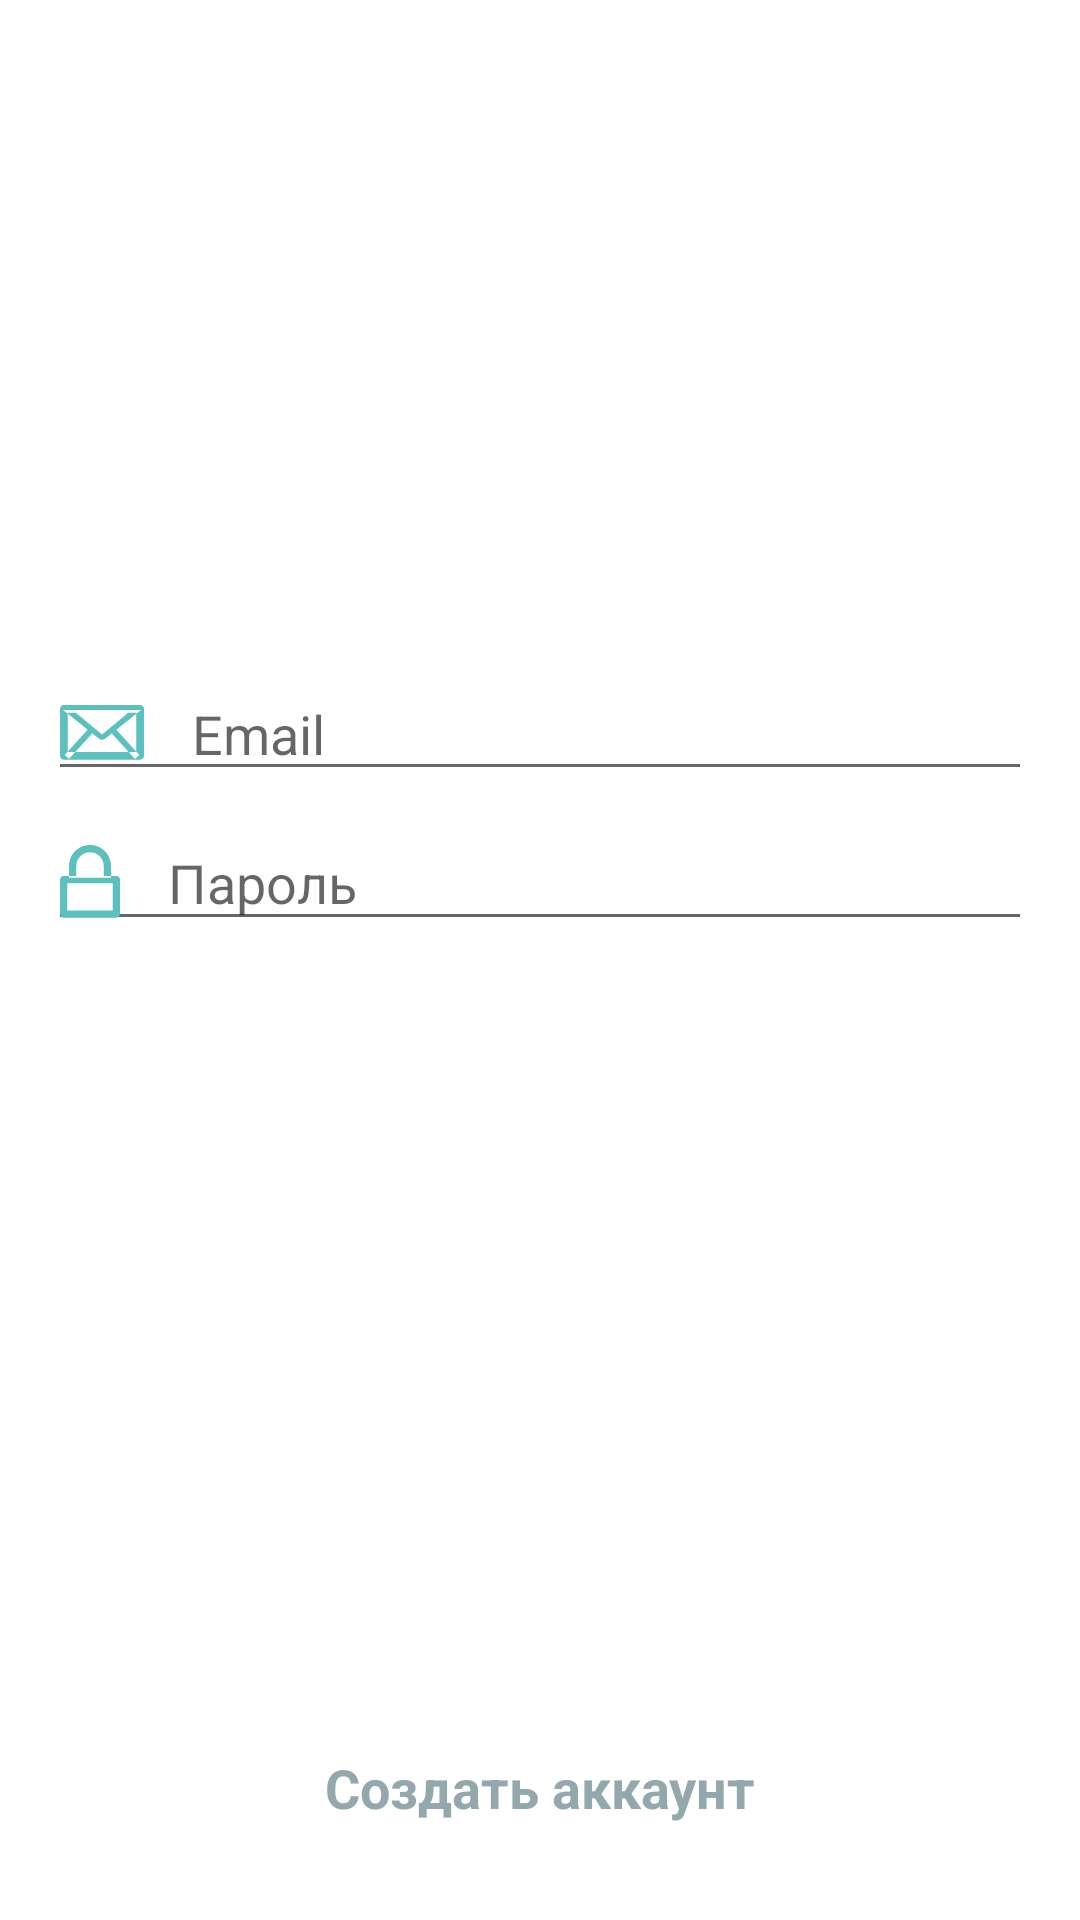

Android layout source for this screen:
<!-- AndroidManifest.xml: application theme BookShare -->
<!-- res/layout/activity_login.xml -->
<?xml version="1.0" encoding="utf-8"?>
<layout xmlns:android="http://schemas.android.com/apk/res/android"
    xmlns:app="http://schemas.android.com/apk/res-auto">

    <androidx.constraintlayout.widget.ConstraintLayout
        android:layout_width="match_parent"
        android:layout_height="match_parent">


        <androidx.appcompat.widget.AppCompatImageView
            android:id="@+id/appCompatImageView"
            android:layout_width="280dp"
            android:layout_height="wrap_content"
            app:layout_constraintBottom_toTopOf="@+id/linearLayout"
            app:layout_constraintEnd_toEndOf="parent"
            app:layout_constraintStart_toStartOf="parent"
            app:srcCompat="@drawable/ic_bookshelf_logo" />

        <LinearLayout
            android:id="@+id/linearLayout"
            android:layout_width="match_parent"
            android:layout_height="wrap_content"
            android:gravity="center"
            android:orientation="vertical"
            app:layout_constraintBottom_toTopOf="@id/create_account"
            app:layout_constraintEnd_toEndOf="parent"
            app:layout_constraintStart_toStartOf="parent"
            app:layout_constraintTop_toTopOf="parent">


            <com.google.android.material.textfield.TextInputEditText
                android:id="@+id/login_user_mail"
                android:layout_width="match_parent"
                android:layout_height="wrap_content"
                android:layout_marginHorizontal="16dp"
                android:layout_marginTop="48dp"
                android:drawableStart="@drawable/ic_envelope"
                android:drawablePadding="16dp"
                android:hint="@string/user_email"
                android:inputType="textEmailAddress"
                android:maxLines="1"
                android:textSize="18sp" />


            <com.google.android.material.textfield.TextInputEditText
                android:id="@+id/login_user_password"
                android:layout_width="match_parent"
                android:layout_height="wrap_content"
                android:layout_marginHorizontal="16dp"
                android:layout_marginTop="8dp"
                android:drawableStart="@drawable/ic_locked"
                android:drawablePadding="16dp"
                android:hint="@string/user_password"
                android:inputType="textPassword"
                android:maxLines="1"
                android:textSize="18sp" />

            <Button
                android:id="@+id/btn_submit"
                android:layout_width="match_parent"
                android:layout_height="wrap_content"
                android:layout_marginHorizontal="48dp"
                android:layout_marginTop="48dp"
                android:background="@drawable/btn_bg"
                android:minHeight="48dp"
                android:text="@string/btn_login"
                android:textAllCaps="false"
                android:textColor="@color/white"
                android:textSize="18sp" />
        </LinearLayout>


        <androidx.appcompat.widget.AppCompatTextView
            android:id="@+id/create_account"
            android:layout_width="wrap_content"
            android:layout_height="wrap_content"
            android:layout_marginBottom="32dp"
            android:text="@string/create_account"
            android:textColor="#93A8AC"
            android:textSize="18sp"
            android:textStyle="bold"
            app:layout_constraintBottom_toBottomOf="parent"
            app:layout_constraintEnd_toEndOf="parent"
            app:layout_constraintStart_toStartOf="parent" />

    </androidx.constraintlayout.widget.ConstraintLayout>
</layout>
<!-- resources referenced by this layout -->
<resources>
  <color name="white">#FFFFFFFF</color>
  <!-- drawable ic_envelope (drawable) -->
  <vector xmlns:android="http://schemas.android.com/apk/res/android"
      android:width="28dp"
      android:height="19dp"
      android:viewportWidth="28"
      android:viewportHeight="19">
    <path
        android:pathData="M1.3036,0C0.5848,0 0,0.5805 0,1.2966V16.9359C0,17.6466 0.5837,18.2326 1.3036,18.2326H26.6964C27.4152,18.2326 28,17.652 28,16.9359V1.2966C28,0.586 27.4163,0 26.6964,0H1.3036ZM25.3953,15.5108V15.6279H22.8618L17.8354,10.0989L17.2608,9.4669L16.1745,10.3356L15.0304,11.2505C14.4697,11.6988 13.558,11.6966 12.9962,11.2473L11.9381,10.4012L10.752,9.4527L10.1646,10.0989L5.1382,15.6279H2.6047V15.5108L8.7191,8.7848L9.2233,8.2303L2.6047,2.9375V2.6047H5.2941L14.0153,9.8298L22.7364,2.6047H25.3953V2.9619L18.7896,8.2444L19.2809,8.7848L25.3953,15.5108ZM25.3953,15.5108L25.7925,15.9476L26.4495,16.6704L25.0041,17.9844L24.347,17.2617L22.8618,15.6279H5.1382L3.653,17.2617L2.9959,17.9844L1.5505,16.6704L2.2075,15.9476L2.6047,15.5108V2.9375L1.0112,1.6632H27.0193L25.3953,2.9619L25.3953,15.5108ZM22.7364,2.6047L22.7476,2.5954L5.2922,2.6031L5.2941,2.6047H22.7364Z"
        android:fillColor="#5BC0BE"
        android:fillType="evenOdd"/>
  </vector>
  <!-- drawable ic_locked (drawable) -->
  <vector xmlns:android="http://schemas.android.com/apk/res/android"
      android:width="20dp"
      android:height="25dp"
      android:viewportWidth="20"
      android:viewportHeight="25">
    <path
        android:pathData="M9.9997,0C6.1506,0 3.0302,3.0751 3.0302,6.8685V10.3027H1.2061C0.5453,10.3027 0,10.8456 0,11.5153V23.0291C0,23.6953 0.54,24.2417 1.2061,24.2417H18.794C19.4547,24.2417 20,23.6988 20,23.0291V11.5153C20,10.8492 19.46,10.3027 18.794,10.3027H16.9692V6.8685C16.9692,3.0751 13.8488,0 9.9997,0ZM16.9692,10.3027H14.545V6.8685C14.545,4.4219 12.5179,2.4242 9.9997,2.4242C7.4815,2.4242 5.4544,4.4219 5.4544,6.8685V10.3027H3.0302V10.9063H16.9692V10.3027ZM17.5758,21.8175H2.4242V12.7269H17.5758V21.8175Z"
        android:fillColor="#5BC0BE"
        android:fillType="evenOdd"/>
  </vector>
  <string name="btn_login">Войти</string>
  <string name="create_account">Создать аккаунт</string>
  <string name="user_email">Email</string>
  <string name="user_password">Пароль</string>
  <style name="BookShare" parent="Theme.MaterialComponents.Light.NoActionBar">
          <item name="colorPrimary">@color/green_main</item>
          <item name="colorPrimaryDark">@color/blue_main_dark</item>
          <item name="colorSecondary">@color/blue_main_secondary</item>
          <item name="windowActionBar">false</item>
          <item name="windowNoTitle">true</item>
      </style>
  <color name="green_main">#5BC0BE</color>
  <color name="blue_main_dark">#292F33</color>
  <color name="blue_main_secondary">#66757F</color>
</resources>
